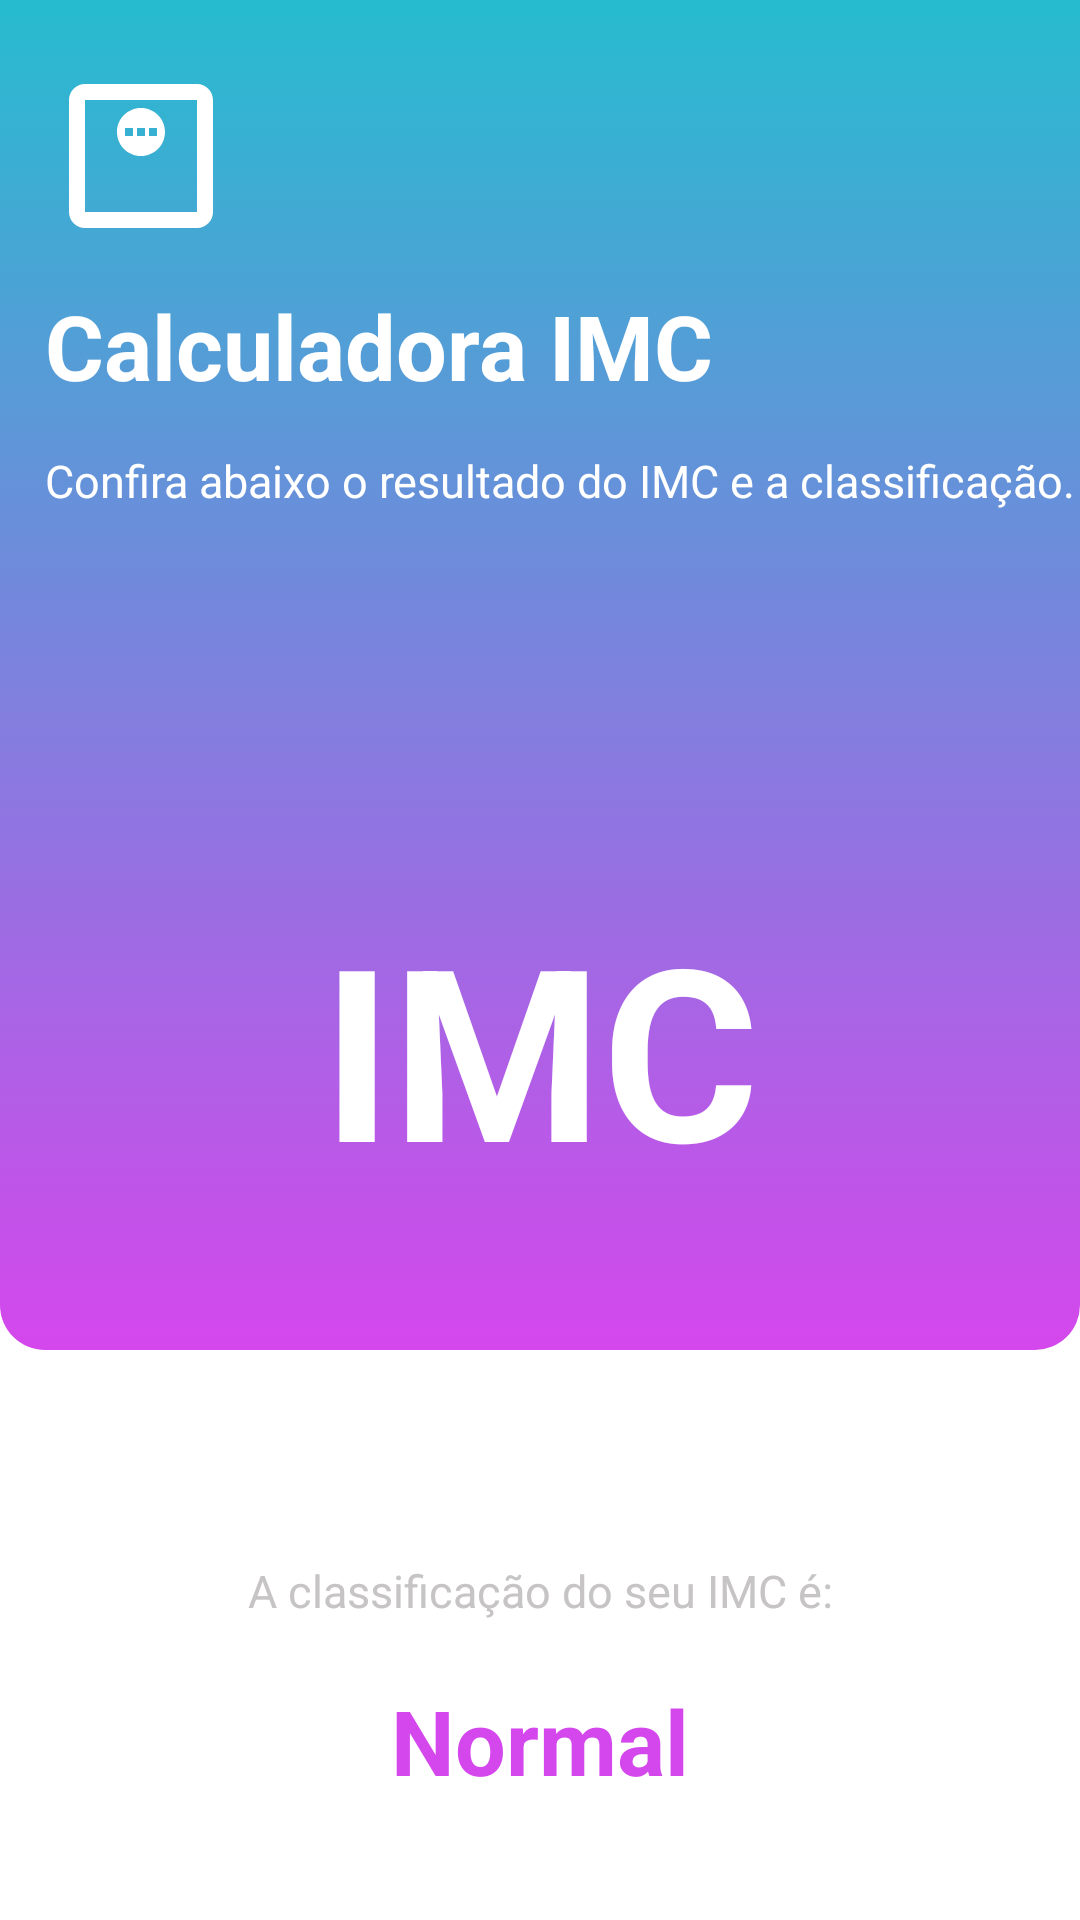

Produce the Android XML layout that renders to this screen, including the resource entries it uses.
<!-- AndroidManifest.xml: application theme Theme.Firstproject -->
<!-- res/layout/activity_result.xml -->
<?xml version="1.0" encoding="utf-8"?>
<RelativeLayout xmlns:android="http://schemas.android.com/apk/res/android"
    xmlns:app="http://schemas.android.com/apk/res-auto"
    xmlns:tools="http://schemas.android.com/tools"
    android:layout_width="match_parent"
    android:layout_height="match_parent"
    android:orientation="vertical"
    tools:context=".ResultActivity">

    <TextView
        android:layout_width="match_parent"
        android:layout_height="450dp"
        android:background="@drawable/gradient" />

    <EditText
        android:layout_width="wrap_content"
        android:layout_height="wrap_content"
        android:layout_marginLeft="15dp"
        android:layout_marginTop="20dp"
        style="@style/EditTextWithoutUnderline"
        android:drawableStart="@drawable/outline_monitor" />


    <EditText
        android:id="@+id/textnome"
        android:layout_width="wrap_content"
        android:layout_height="wrap_content"
        style="@style/EditTextWithoutUnderline"
        android:layout_marginLeft="15dp"
        android:text="@string/app_name"
        android:layout_marginTop="95dp"
        android:textSize="30dp"
        android:textStyle="bold"
        android:textColor="#FFFFFF" />

    <EditText
        android:layout_width="wrap_content"
        android:layout_height="wrap_content"
        style="@style/EditTextWithoutUnderline"
        android:text="Confira abaixo o resultado do IMC e a classificação."
        android:textSize="15dp"
        android:layout_marginLeft="15dp"
        android:layout_marginTop="150dp"
        />



    <TextView
        android:id="@+id/textview_result"
        android:layout_width="match_parent"
        android:layout_height="wrap_content"
        android:layout_marginTop="280dp"
        android:textAlignment="center"
        android:padding="16dp"
        android:text="IMC"
        android:textColor="#FFFFFF"
        android:textStyle="bold"
        android:textSize="80dp" />


    <EditText
        android:layout_width="match_parent"
        android:layout_height="wrap_content"
        style="@style/EditTextWithoutUnderline"
        android:layout_marginTop="520dp"
        android:text="A classificação do seu IMC é:"
        android:textSize="15dp"
        android:textColor="#C6C4C4"
        android:textAlignment="center"

        />

    <TextView
        android:id="@+id/textview_classificacao"
        android:layout_marginTop="560dp"
        android:textAlignment="center"
        android:text="Normal"
        android:textSize="30dp"
        android:textColor="#D447EC"
        android:textStyle="bold"
        android:layout_width="match_parent"
        android:layout_height="wrap_content" />

</RelativeLayout>
<!-- resources referenced by this layout -->
<resources>
  <!-- drawable gradient (drawable) -->
  <?xml version="1.0" encoding="utf-8"?>
  <selector xmlns:android="http://schemas.android.com/apk/res/android">
  
          <item>
              <shape android:shape="rectangle">
                  <gradient android:startColor="#26BCCF"
                      android:endColor="#D447EC"
                      android:angle="1000"/>
                  <corners android:bottomLeftRadius="15dp" android:bottomRightRadius="15dp" />
              </shape>
          </item>
  
  
  
  
  
  
  
  </selector>
  <!-- drawable outline_monitor (drawable) -->
  <vector android:height="64dp" android:tint="#FFFFFF"
      android:viewportHeight="24" android:viewportWidth="24"
      android:width="64dp" xmlns:android="http://schemas.android.com/apk/res/android">
      <path android:fillColor="#FFFFFF" android:pathData="M19,3H5C3.9,3 3,3.9 3,5v14c0,1.1 0.9,2 2,2h14c1.1,0 2,-0.9 2,-2V5C21,3.9 20.1,3 19,3zM19,19H5V5h14V19zM12,6c-1.66,0 -3,1.34 -3,3s1.34,3 3,3s3,-1.34 3,-3S13.66,6 12,6zM11,9.5h-1v-1h1V9.5zM12.5,9.5h-1v-1h1V9.5zM14,9.5h-1v-1h1V9.5z"/>
  </vector>
  <string name="app_name">Calculadora IMC</string>
  <style name="EditTextWithoutUnderline" parent="Widget.AppCompat.EditText">
          <item name="android:background">@null</item>
          <item name="android:textColor">#FFFFFF</item>
      </style>
  <style name="Theme.Firstproject" parent="Theme.MaterialComponents.DayNight.NoActionBar">
          
          <item name="colorPrimary">@color/purple_500</item>
          <item name="colorPrimaryVariant">@color/purple_700</item>
          <item name="colorOnPrimary">@color/white</item>
          
          <item name="colorSecondary">@color/teal_200</item>
          <item name="colorSecondaryVariant">@color/teal_700</item>
          <item name="colorOnSecondary">@color/black</item>
          
          <item name="android:statusBarColor">?attr/colorPrimaryVariant</item>
          
      </style>
  <color name="purple_500">#FF6200EE</color>
  <color name="purple_700">#FF3700B3</color>
  <color name="white">#FFFFFFFF</color>
  <color name="teal_200">#FF03DAC5</color>
  <color name="teal_700">#FF018786</color>
  <color name="black">#FF000000</color>
</resources>
